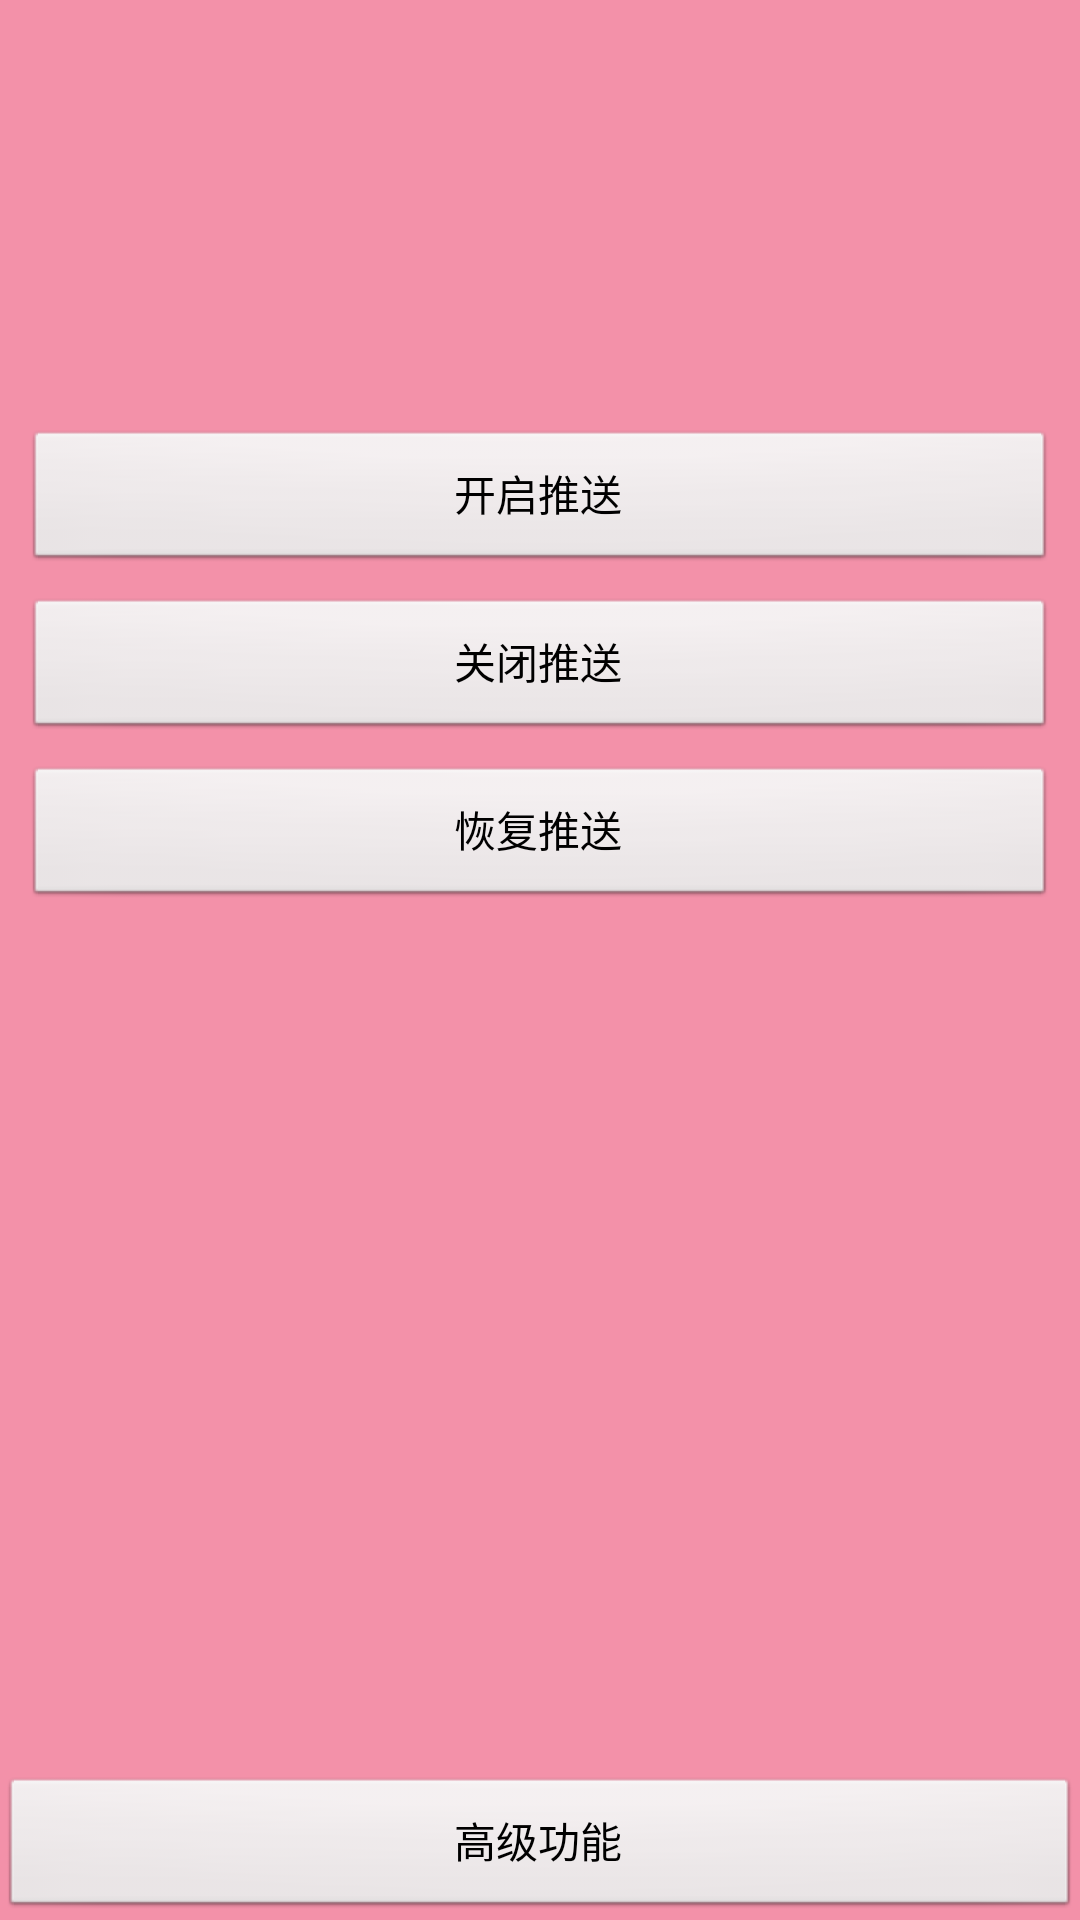

The Android layout XML behind this screen, and the referenced resources:
<!-- AndroidManifest.xml: application theme AppTheme -->
<!-- res/layout/mainforpush.xml -->
<?xml version="1.0" encoding="utf-8"?>
    <RelativeLayout android:layout_width="fill_parent"
        xmlns:android="http://schemas.android.com/apk/res/android"
        android:background="#f391a9"
        android:layout_height="fill_parent" >
    <LinearLayout
        android:layout_width="fill_parent"
        android:layout_height="wrap_content"
        android:orientation="vertical"
        android:padding="8dip" >
        <TextView
            android:layout_width="fill_parent"
            android:layout_height="wrap_content"
             />
        <TextView
            android:id="@+id/tv_appkey"
            android:layout_width="fill_parent"
            android:layout_height="wrap_content"
            android:layout_marginTop="8dip"
              />
        <TextView
            android:id="@+id/tv_package"
            android:layout_width="fill_parent"
            android:layout_height="wrap_content"
            android:layout_marginTop="8dip"
              />
         <TextView
            android:id="@+id/tv_imei"
            android:layout_width="fill_parent"
            android:layout_height="wrap_content"
            android:layout_marginTop="8dip"
              />
         
        <TextView
            android:id="@+id/tv_version"
            android:layout_width="fill_parent"
            android:layout_height="wrap_content"
            android:layout_marginTop="8dip"
              />

        <Button
            android:id="@+id/init"
            android:layout_width="fill_parent"
            android:layout_height="wrap_content"
            android:layout_marginTop="8dip"
            android:text="开启推送" />
        
          <Button
            android:id="@+id/stopPush"
            android:layout_width="fill_parent"
            android:layout_height="wrap_content"
            android:layout_marginTop="8dip"
            android:text="关闭推送" />
            <Button
            android:id="@+id/resumePush"
            android:layout_width="fill_parent"
            android:layout_height="wrap_content"
            android:layout_marginTop="8dip"
            android:text="恢复推送" />
            
            <EditText
            android:id="@+id/msg_rec"
            android:layout_width="fill_parent"
            android:layout_height="wrap_content"
            android:layout_marginTop="8dip"
            android:visibility="invisible" />
             
       
   </LinearLayout>
      <Button
            android:id="@+id/setting" 
            android:layout_width="fill_parent"
            android:layout_height="wrap_content"
            android:layout_alignParentBottom="true"
            
            android:text="高级功能" /> 
</RelativeLayout>
<!-- resources referenced by this layout -->
<resources>
  <style name="AppTheme" parent="AppBaseTheme">
          
      </style>
  <style name="AppBaseTheme" parent="android:Theme.Light">
          
      </style>
</resources>
